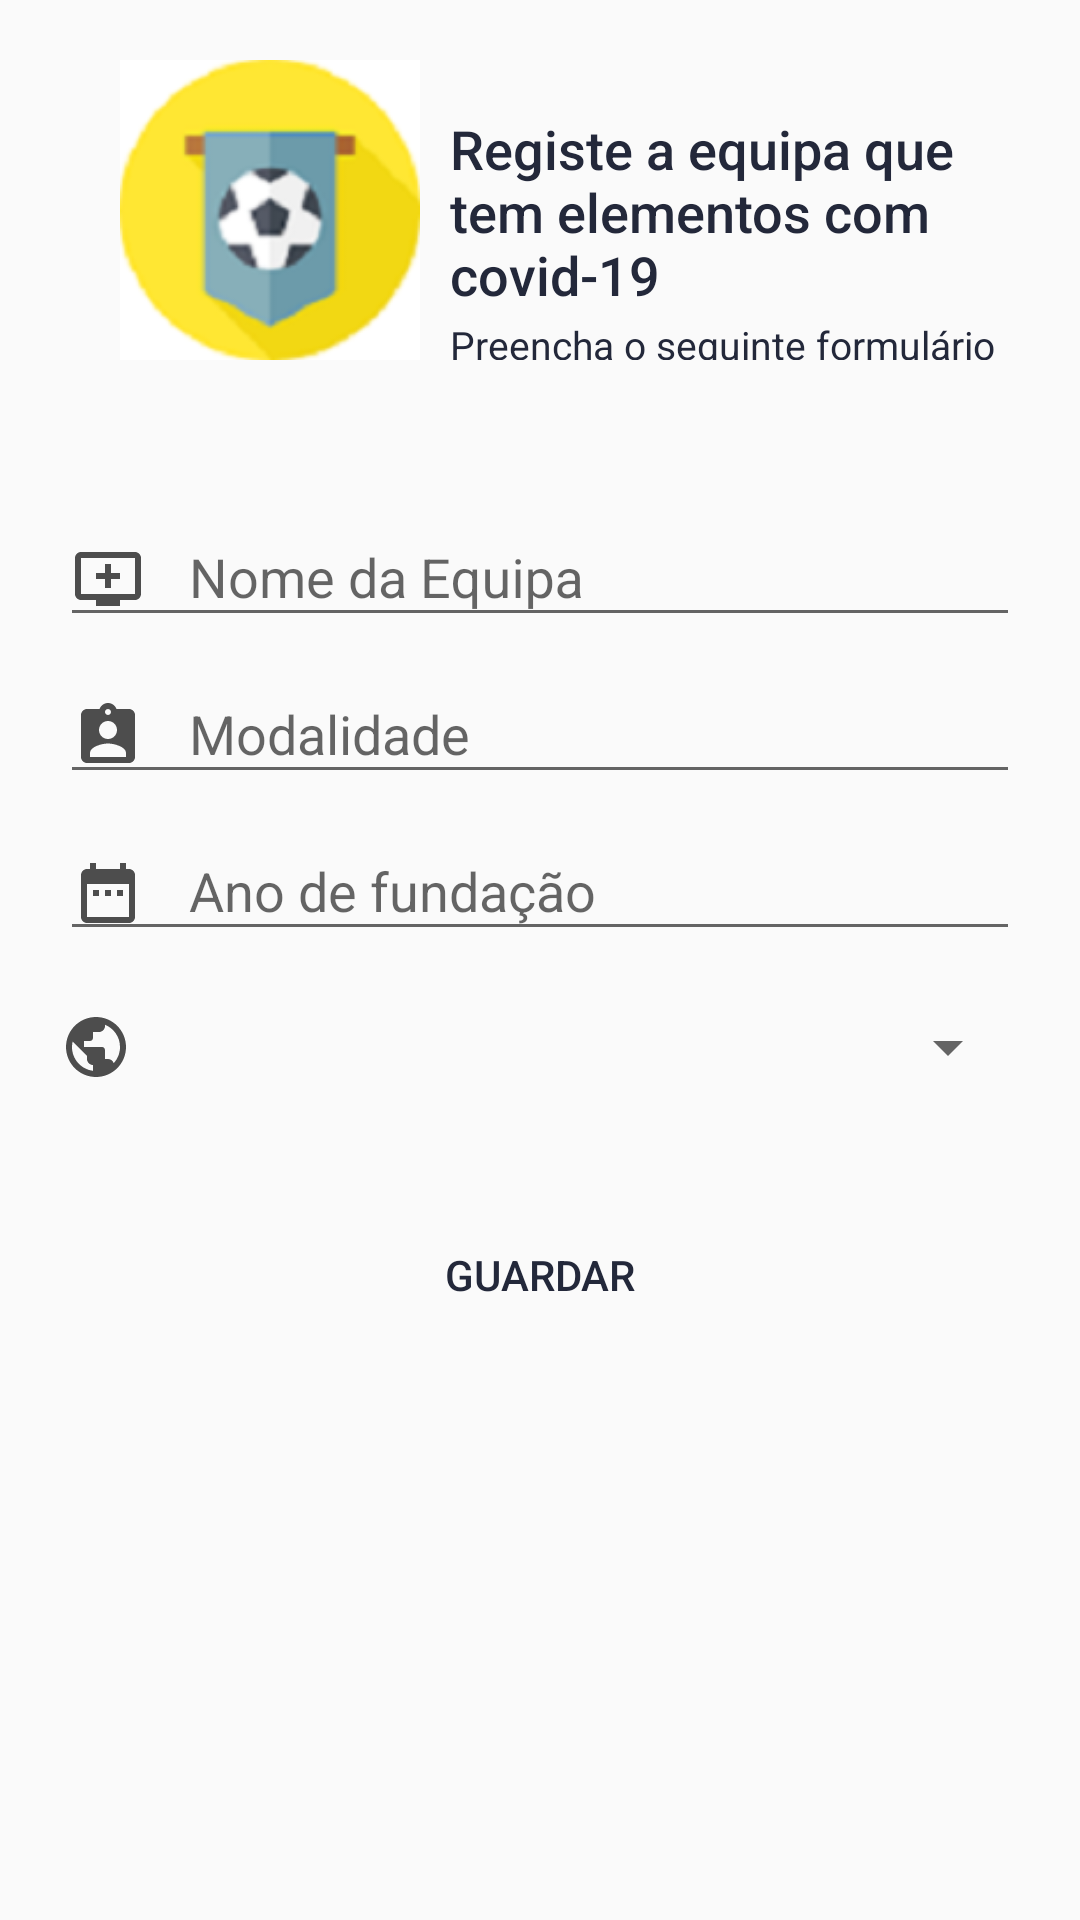

Here is an Android app screen rendered from its layout file. Give the layout XML and the strings, colors and styles it references.
<!-- AndroidManifest.xml: application theme AppTheme -->
<!-- res/layout/activity_add_equipa.xml -->
<?xml version="1.0" encoding="utf-8"?>
<ScrollView
    xmlns:android="http://schemas.android.com/apk/res/android"
    xmlns:tools="http://schemas.android.com/tools"
    android:layout_width="match_parent"
    android:layout_height="match_parent">


    <LinearLayout
        android:layout_width="match_parent"
        android:layout_height="wrap_content"
        android:orientation="vertical">

        <RelativeLayout
            android:layout_width="match_parent"
            android:layout_height="140dp"
            android:padding="20dp"
            android:background="@color/blue">

            <ImageView
                android:id="@+id/img_equipa"
                android:layout_width="100dp"
                android:layout_height="100dp"
                android:layout_alignParentStart="true"
                android:layout_alignParentLeft="true"
                android:layout_marginStart="20dp"
                android:layout_marginLeft="20dp"
                android:src="@drawable/pequipa"
                android:contentDescription="TODO" />

            <TextView
                android:id="@+id/t_equipa"
                android:layout_width="wrap_content"
                android:layout_height="wrap_content"
                android:layout_marginTop="20dp"
                android:layout_marginLeft="10dp"
                android:layout_toRightOf="@+id/img_equipa"
                android:fontFamily="sans-serif-medium"
                android:includeFontPadding="false"
                android:text="@string/registe_a_equipa_que_tem_elementos_com_covid_19"
                android:textColor="@color/darkblue"
                android:textSize="18sp"
                android:layout_toEndOf="@+id/img_equipa"
                android:layout_marginStart="10dp" />

            <TextView
                android:id="@+id/username_field"
                android:layout_width="wrap_content"
                android:layout_height="wrap_content"
                android:layout_below="@id/t_equipa"
                android:layout_marginTop="5dp"
                android:layout_marginLeft="10dp"
                android:layout_toRightOf="@+id/img_equipa"
                android:includeFontPadding="false"
                android:textColor="@color/darkblue"
                android:text="@string/preencha_o_seguinte_formul_rio"
                android:textSize="13sp"
                android:layout_toEndOf="@+id/img_equipa"
                android:layout_marginStart="10dp" />
        </RelativeLayout>


        <LinearLayout
            android:layout_width="match_parent"
            android:layout_height="wrap_content"
            android:padding="20dp"
            android:orientation="vertical">

            <com.google.android.material.textfield.TextInputLayout
                android:layout_width="match_parent"
                android:layout_height="wrap_content"
                android:hint="@string/nome_da_equipa">

                <com.google.android.material.textfield.TextInputEditText
                    android:id="@+id/nome_equipa"
                    android:textColor="@color/darkblue"
                    android:layout_width="match_parent"
                    android:layout_height="wrap_content"
                    android:inputType="textAutoComplete"
                    android:drawableStart="@drawable/ic_pais"
                    android:drawableLeft="@drawable/ic_pais"
                    android:drawablePadding="15dp" />

            </com.google.android.material.textfield.TextInputLayout>

            <com.google.android.material.textfield.TextInputLayout
                android:layout_width="match_parent"
                android:layout_height="wrap_content"
                android:hint="@string/modalidade">

                <com.google.android.material.textfield.TextInputEditText
                    android:id="@+id/modalidade"
                    android:textColor="@color/darkblue"
                    android:layout_width="match_parent"
                    android:layout_height="wrap_content"
                    android:inputType="textAutoComplete"
                    android:drawableStart="@drawable/ic_treinador"
                    android:drawableLeft="@drawable/ic_pais"
                    android:drawablePadding="15dp" />

            </com.google.android.material.textfield.TextInputLayout>



            <com.google.android.material.textfield.TextInputLayout
                android:layout_width="match_parent"
                android:layout_height="wrap_content"
                android:hint="@string/data_de_funda_o"
                android:layout_marginBottom="20dp">

                <com.google.android.material.textfield.TextInputEditText
                    android:id="@+id/data_fundacao"
                    android:textColor="@color/darkblue"
                    android:layout_width="fill_parent"
                    android:layout_height="wrap_content"
                    android:inputType="date"
                    android:drawableStart="@drawable/ic_date_range_black_24dp"
                    android:drawableLeft="@drawable/ic_date_range_black_24dp"
                    android:drawablePadding="15dp"
                    android:textColorLink="#23283a" />


            </com.google.android.material.textfield.TextInputLayout>



            <LinearLayout
                android:layout_width="match_parent"
                android:layout_height="wrap_content"
                android:layout_marginBottom="10dp">

                <ImageView
                    android:layout_width="wrap_content"
                    android:layout_height="wrap_content"
                    android:src="@drawable/ic_public_black_24dp" />

                <Spinner
                    android:id="@+id/spinner_pais"
                    android:layout_width="match_parent"
                    android:layout_height="match_parent"
                    android:textColorLink="#23283a" />




            </LinearLayout>

            <Button
                android:id="@+id/binserir"
                android:layout_height="wrap_content"
                android:layout_marginTop="30dp"
                android:layout_width="match_parent"
                android:textColor="@color/darkblue"
                android:text="@string/inserir_pa_s"
                android:background="@color/blue"/>


        </LinearLayout>

    </LinearLayout>

</ScrollView>
<!-- resources referenced by this layout -->
<resources>
  <color name="darkblue">#23283a</color>
  <!-- drawable ic_date_range_black_24dp (drawable-v24) -->
  <vector android:height="24dp" android:tint="#4D4D4D"
      android:viewportHeight="24.0" android:viewportWidth="24.0"
      android:width="24dp" xmlns:android="http://schemas.android.com/apk/res/android">
      <path android:fillColor="#FF000000" android:pathData="M9,11L7,11v2h2v-2zM13,11h-2v2h2v-2zM17,11h-2v2h2v-2zM19,4h-1L18,2h-2v2L8,4L8,2L6,2v2L5,4c-1.11,0 -1.99,0.9 -1.99,2L3,20c0,1.1 0.89,2 2,2h14c1.1,0 2,-0.9 2,-2L21,6c0,-1.1 -0.9,-2 -2,-2zM19,20L5,20L5,9h14v11z"/>
  </vector>
  <!-- drawable ic_pais (drawable-v24) -->
  <vector android:height="24dp" android:tint="#4D4D4D"
      android:viewportHeight="24.0" android:viewportWidth="24.0"
      android:width="24dp" xmlns:android="http://schemas.android.com/apk/res/android">
      <path android:fillColor="#FF000000" android:pathData="M21,3L3,3c-1.11,0 -2,0.89 -2,2v12c0,1.1 0.89,2 2,2h5v2h8v-2h5c1.1,0 1.99,-0.9 1.99,-2L23,5c0,-1.11 -0.9,-2 -2,-2zM21,17L3,17L3,5h18v12zM16,10v2h-3v3h-2v-3L8,12v-2h3L11,7h2v3h3z"/>
  </vector>
  <!-- drawable ic_public_black_24dp (drawable-v24) -->
  <vector android:height="24dp" android:tint="#4D4D4D"
      android:viewportHeight="24.0" android:viewportWidth="24.0"
      android:width="24dp" xmlns:android="http://schemas.android.com/apk/res/android">
      <path android:fillColor="#FF000000" android:pathData="M12,2C6.48,2 2,6.48 2,12s4.48,10 10,10 10,-4.48 10,-10S17.52,2 12,2zM11,19.93c-3.95,-0.49 -7,-3.85 -7,-7.93 0,-0.62 0.08,-1.21 0.21,-1.79L9,15v1c0,1.1 0.9,2 2,2v1.93zM17.9,17.39c-0.26,-0.81 -1,-1.39 -1.9,-1.39h-1v-3c0,-0.55 -0.45,-1 -1,-1L8,12v-2h2c0.55,0 1,-0.45 1,-1L11,7h2c1.1,0 2,-0.9 2,-2v-0.41c2.93,1.19 5,4.06 5,7.41 0,2.08 -0.8,3.97 -2.1,5.39z"/>
  </vector>
  <!-- drawable ic_treinador (drawable-v24) -->
  <vector android:height="24dp" android:tint="#4D4D4D"
      android:viewportHeight="24.0" android:viewportWidth="24.0"
      android:width="24dp" xmlns:android="http://schemas.android.com/apk/res/android">
      <path android:fillColor="#FF000000" android:pathData="M19,3h-4.18C14.4,1.84 13.3,1 12,1c-1.3,0 -2.4,0.84 -2.82,2L5,3c-1.1,0 -2,0.9 -2,2v14c0,1.1 0.9,2 2,2h14c1.1,0 2,-0.9 2,-2L21,5c0,-1.1 -0.9,-2 -2,-2zM12,3c0.55,0 1,0.45 1,1s-0.45,1 -1,1 -1,-0.45 -1,-1 0.45,-1 1,-1zM12,7c1.66,0 3,1.34 3,3s-1.34,3 -3,3 -3,-1.34 -3,-3 1.34,-3 3,-3zM18,19L6,19v-1.4c0,-2 4,-3.1 6,-3.1s6,1.1 6,3.1L18,19z"/>
  </vector>
  <!-- drawable pequipa: png bitmap (drawable-v24, 10723 bytes) -->
  <string name="data_de_funda_o">Ano de fundação</string>
  <string name="inserir_pa_s">Guardar</string>
  <string name="modalidade">Modalidade</string>
  <string name="nome_da_equipa">Nome da Equipa</string>
  <string name="preencha_o_seguinte_formul_rio">Preencha o seguinte formulário</string>
  <string name="registe_a_equipa_que_tem_elementos_com_covid_19">Registe a equipa que tem elementos com covid-19</string>
  <style name="AppTheme" parent="Theme.AppCompat.Light.DarkActionBar">
          
          <item name="colorPrimary">#01A0E1</item>
          <item name="colorPrimaryDark">#23283a</item>
          <item name="colorAccent">#23283a</item>
      </style>
</resources>
